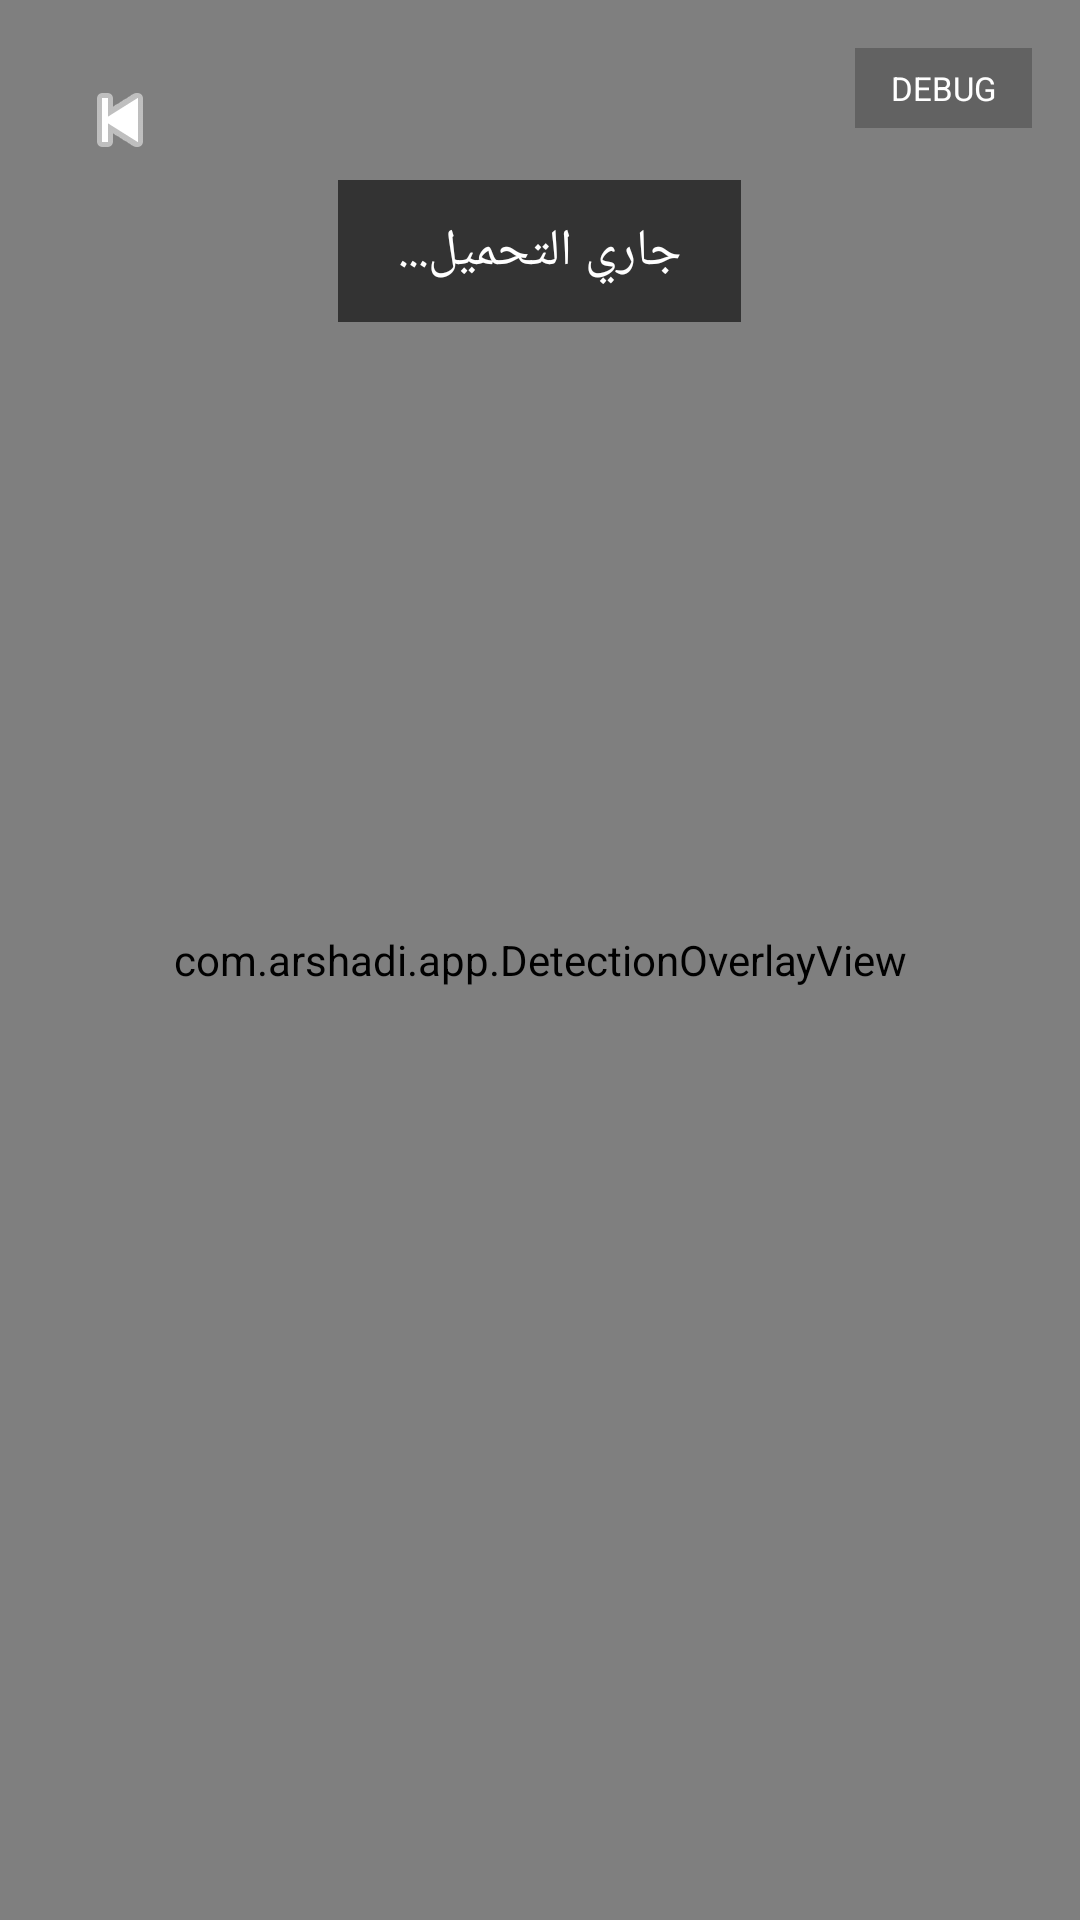

Write the Android layout XML for this screen, with the resource values it uses.
<!-- AndroidManifest.xml: application theme Theme.Arshid_native -->
<!-- res/layout/activity_blind.xml -->
﻿<?xml version="1.0" encoding="utf-8"?>
<FrameLayout xmlns:android="http://schemas.android.com/apk/res/android"
    android:layout_width="match_parent"
    android:layout_height="match_parent"
    android:background="#000000">
    <androidx.camera.view.PreviewView
        android:id="@+id/previewView"
        android:layout_width="match_parent"
        android:layout_height="match_parent"/>
    <com.arshadi.app.DetectionOverlayView
        android:id="@+id/overlayView"
        android:layout_width="match_parent"
        android:layout_height="match_parent"/>
    <TextView android:id="@+id/tvStatus"
        android:layout_width="wrap_content"
        android:layout_height="wrap_content"
        android:layout_gravity="top|center_horizontal"
        android:layout_marginTop="60dp"
        android:paddingLeft="20dp"
        android:paddingRight="20dp"
        android:paddingTop="12dp"
        android:paddingBottom="12dp"
        android:background="#99000000"
        android:text="جاري التحميل..."
        android:textSize="17sp"
        android:textColor="#FFFFFF"/>
    <LinearLayout android:id="@+id/btnMic"
        android:layout_width="80dp"
        android:layout_height="80dp"
        android:layout_gravity="bottom|center_horizontal"
        android:layout_marginBottom="90dp"
        android:gravity="center"
        android:background="@drawable/circle_primary"
        android:clickable="true"
        android:focusable="true"
        android:visibility="gone">
        <ImageView android:layout_width="40dp"
            android:layout_height="40dp"
            android:src="@android:drawable/ic_btn_speak_now"
            android:tint="#FFFFFF"/>
    </LinearLayout>
    <LinearLayout android:id="@+id/navBar"
        android:layout_width="match_parent"
        android:layout_height="wrap_content"
        android:layout_gravity="bottom"
        android:paddingLeft="20dp"
        android:paddingRight="20dp"
        android:paddingTop="14dp"
        android:paddingBottom="14dp"
        android:background="@drawable/gradient_blue"
        android:gravity="center"
        android:visibility="gone">
        <TextView android:id="@+id/tvNavDist"
            android:layout_width="wrap_content"
            android:layout_height="wrap_content"
            android:textSize="16sp"
            android:textColor="#FFFFFF"/>
    </LinearLayout>
    <ImageButton android:id="@+id/btnBack"
        android:layout_width="48dp"
        android:layout_height="48dp"
        android:layout_gravity="top|start"
        android:layout_margin="16dp"
        android:src="@android:drawable/ic_media_previous"
        android:tint="#FFFFFF"
        android:background="@android:color/transparent"/>
    <TextView android:id="@+id/btnDebug"
        android:layout_width="wrap_content"
        android:layout_height="wrap_content"
        android:layout_gravity="top|end"
        android:layout_margin="16dp"
        android:paddingLeft="12dp"
        android:paddingRight="12dp"
        android:paddingTop="6dp"
        android:paddingBottom="6dp"
        android:background="#884A4A4A"
        android:text="DEBUG"
        android:textSize="11sp"
        android:textColor="#FFFFFF"
        android:clickable="true"
        android:focusable="true"/>
    <LinearLayout android:id="@+id/debugPanel"
        android:layout_width="match_parent"
        android:layout_height="match_parent"
        android:layout_marginTop="110dp"
        android:orientation="vertical"
        android:background="#EE000000"
        android:visibility="gone">
        <ScrollView android:layout_width="match_parent"
            android:layout_height="match_parent">
            <TextView android:id="@+id/tvDebug"
                android:layout_width="match_parent"
                android:layout_height="wrap_content"
                android:padding="8dp"
                android:textSize="10sp"
                android:textColor="#00FF88"
                android:fontFamily="monospace"/>
        </ScrollView>
    </LinearLayout>
</FrameLayout>
<!-- resources referenced by this layout -->
<resources>
  <!-- drawable circle_primary (drawable) -->
  <?xml version="1.0" encoding="utf-8"?>
  <shape xmlns:android="http://schemas.android.com/apk/res/android" android:shape="oval">
      <gradient android:startColor="#00C2FF" android:endColor="#0047FF" android:angle="135"/>
  </shape>
  <!-- drawable gradient_blue (drawable) -->
  <?xml version="1.0" encoding="utf-8"?>
  <shape xmlns:android="http://schemas.android.com/apk/res/android">
      <gradient android:startColor="#0047FF" android:endColor="#00C2FF" android:angle="270"/>
  </shape>
  <style name="Theme.Arshid_native" parent="android:Theme.Material.Light.NoActionBar" />
</resources>
